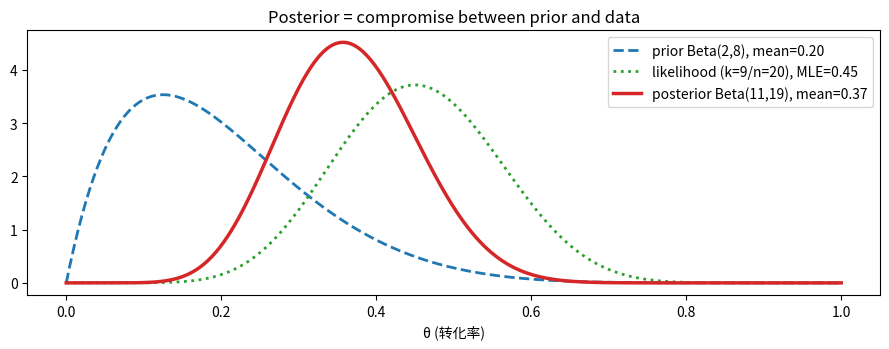
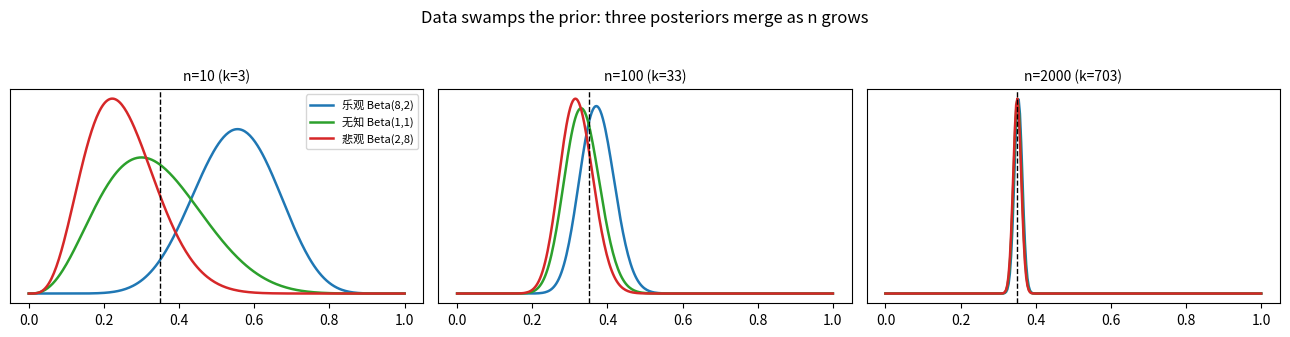
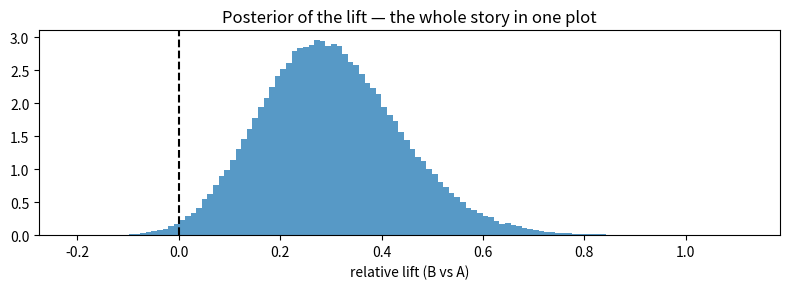

Recreate these plots in Python, in order.
import numpy as np
import scipy.stats as st
import matplotlib.pyplot as plt

np.set_printoptions(precision=4, suppress=True)
rng = np.random.default_rng(42)

# 可视化: 先验 → 数据 → 后验 / Prior x likelihood -> posterior
alpha0, beta0 = 2, 8                  # 先验: "转化率大概 20% 上下" / prior belief ~20%
k, n = 9, 20                          # 数据: 9/20 = 45% (!)

theta = np.linspace(0, 1, 400)
prior = st.beta(alpha0, beta0)
post = st.beta(alpha0 + k, beta0 + n - k)

fig, ax = plt.subplots(figsize=(9, 3.6))
ax.plot(theta, prior.pdf(theta), "C0--", lw=2, label=f"prior Beta({alpha0},{beta0}), mean={prior.mean():.2f}")
ax.plot(theta, st.binom.pmf(k, n, theta)/np.trapezoid(st.binom.pmf(k, n, theta), theta),
        "C2:", lw=2, label=f"likelihood (k={k}/n={n}), MLE={k/n:.2f}")
ax.plot(theta, post.pdf(theta), "C3-", lw=2.5, label=f"posterior Beta({alpha0+k},{beta0+n-k}), mean={post.mean():.2f}")
ax.legend(); ax.set_xlabel("θ (转化率)")
ax.set_title("Posterior = compromise between prior and data")
plt.tight_layout(); plt.show()

print(f"先验均值 {prior.mean():.3f}  | MLE {k/n:.3f}  | 后验均值 {post.mean():.3f} ← 在两者之间")


# 冷启动排序: 贝叶斯平均 vs 原始比例 / Cold-start ranking
items = [("老品 A", 120, 2400), ("老品 B", 80, 2100), ("新品 C", 3, 9), ("新品 D", 0, 2)]
a0, b0 = 5, 95                      # 类目先验: ~5% 转化

print(f"{'item':<8} {'data':>10} {'MLE':>7} {'Bayes后验均值':>12}   排序变化")
for name, k, n in items:
    mle = k/n if n else float("nan")
    bayes = (a0 + k) / (a0 + b0 + n)
    print(f"{name:<8} {f'{k}/{n}':>10} {mle:>7.1%} {bayes:>11.1%}")
print("\nMLE 排序: C(33%) 荒谬地排第一; 贝叶斯排序: 老品凭真实数据在前, 新品回归先验")


# 流式更新转化率 / Streaming updates
true_p = 0.12
a, b = 1, 1                                   # 从无知开始 / start ignorant
print(f"{'batch':>6} {'累计数据':>10} {'后验均值':>9} {'95%可信区间':>22}")
total_k = total_n = 0
for batch in range(1, 6):
    n_new = 100
    k_new = rng.binomial(n_new, true_p)
    a, b = a + k_new, b + (n_new - k_new)     # 整个"学习"就这一行 / learning = one line
    total_k += k_new; total_n += n_new
    post = st.beta(a, b)
    lo, hi = post.ppf([0.025, 0.975])
    print(f"{batch:>6} {f'{total_k}/{total_n}':>10} {post.mean():>9.3f} [{lo:.3f}, {hi:.3f}]")
print(f"\n真值 p = {true_p} — 区间稳步收窄并罩住真值")


# 数值验证: Ridge 解 = 高斯先验 MAP / Ridge == Gaussian-prior MAP
import scipy.optimize as opt

n_, d = 50, 3
X = rng.normal(size=(n_, d))
w_true = np.array([2.0, -1.0, 0.5])
y = X @ w_true + rng.normal(0, 1, n_)
lam, tau2, sigma2 = 2.0, None, 1.0
tau2 = sigma2 / lam                            # λ = σ²/τ² 的换算

# Ridge 闭式解 / Ridge closed form
w_ridge = np.linalg.solve(X.T @ X + lam*np.eye(d), X.T @ y)

# MAP: -log posterior = ½σ⁻²‖y-Xw‖² + ½τ⁻²‖w‖²
nlp = lambda w: 0.5/sigma2*np.sum((y - X@w)**2) + 0.5/tau2*np.sum(w**2)
w_map = opt.minimize(nlp, np.zeros(d)).x

print(f"Ridge (λ={lam}):  {w_ridge.round(4)}")
print(f"MAP (τ²=σ²/λ):   {w_map.round(4)}   ← 完全相同")


# 三种迥异先验 × 三种数据量 / Three priors x three data sizes
priors = {"乐观 Beta(8,2)": (8,2), "无知 Beta(1,1)": (1,1), "悲观 Beta(2,8)": (2,8)}
true_p = 0.35
fig, axes = plt.subplots(1, 3, figsize=(13, 3.2))
theta = np.linspace(0, 1, 300)
for ax, n_ in zip(axes, [10, 100, 2000]):
    k_ = rng.binomial(n_, true_p)
    for (name, (a0, b0)), c in zip(priors.items(), ["C0", "C2", "C3"]):
        ax.plot(theta, st.beta(a0+k_, b0+n_-k_).pdf(theta), c, lw=1.8, label=name)
    ax.axvline(true_p, color="k", ls="--", lw=1)
    ax.set_title(f"n={n_} (k={k_})", fontsize=10); ax.set_yticks([])
axes[0].legend(fontsize=8)
plt.suptitle("Data swamps the prior: three posteriors merge as n grows", y=1.04)
plt.tight_layout(); plt.show()


# A/B: 老页面 vs 新页面 / Two variants
k_A, n_A = 152, 3400        # A: 4.47%
k_B, n_B = 191, 3300        # B: 5.79%

post_A = st.beta(1 + k_A, 1 + n_A - k_A)
post_B = st.beta(1 + k_B, 1 + n_B - k_B)

# 蒙特卡洛: 从两个后验各抽 20 万个样本对比 / MC comparison
S = 200_000
sa, sb = post_A.rvs(S, random_state=1), post_B.rvs(S, random_state=2)
p_b_better = (sb > sa).mean()
lift = (sb - sa) / sa
exp_loss_choose_B = np.maximum(sa - sb, 0).mean()    # 选 B 而 A 其实更好的期望代价

print(f"P(B > A)            = {p_b_better:.1%}")
print(f"相对提升的后验中位数 = {np.median(lift):+.1%}")
print(f"95% 可信区间        = [{np.percentile(lift, 2.5):+.1%}, {np.percentile(lift, 97.5):+.1%}]")
print(f"选 B 的期望损失      = {exp_loss_choose_B:.5f} (转化率单位)")
print(f"\n频率学派对照: 两比例 z 检验 p = "
      f"{st.norm.sf(abs((k_B/n_B-k_A/n_A)/np.sqrt((k_A+k_B)/(n_A+n_B)*(1-(k_A+k_B)/(n_A+n_B))*(1/n_A+1/n_B))))*2:.4f}")

fig, ax = plt.subplots(figsize=(8, 3))
ax.hist(lift, bins=120, density=True, alpha=0.75)
ax.axvline(0, color="k", ls="--")
ax.set_xlabel("relative lift (B vs A)"); ax.set_title("Posterior of the lift — the whole story in one plot")
plt.tight_layout(); plt.show()
